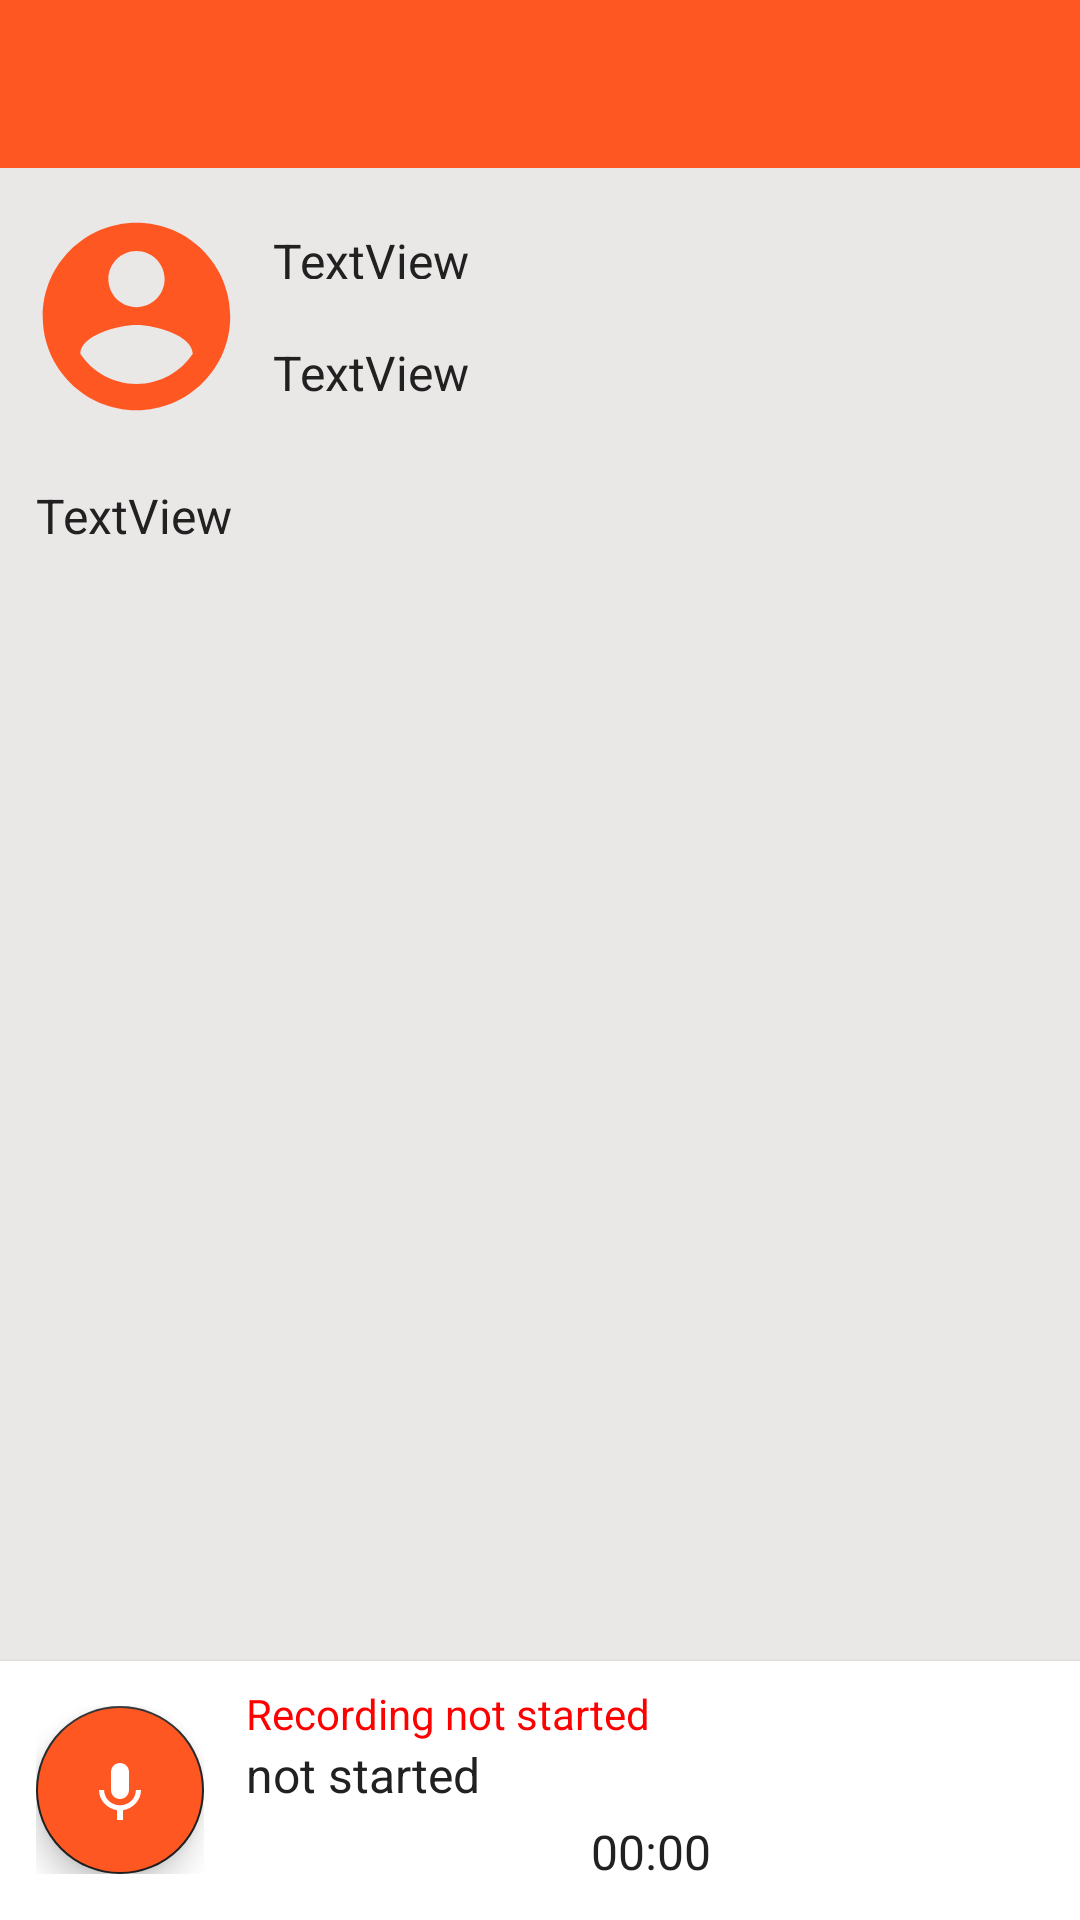

Android layout source for this screen:
<!-- AndroidManifest.xml: application theme Theme.DoctorSpeechRecorder -->
<!-- res/layout/activity_feed_details.xml -->
<?xml version="1.0" encoding="utf-8"?>
<androidx.constraintlayout.widget.ConstraintLayout xmlns:android="http://schemas.android.com/apk/res/android"
    xmlns:app="http://schemas.android.com/apk/res-auto"
    xmlns:tools="http://schemas.android.com/tools"
    android:layout_width="match_parent"
    android:layout_height="match_parent"
    android:background="@color/bg_color"
    tools:context=".widget.FeedDetailsActivity">

    <androidx.appcompat.widget.Toolbar
        android:id="@+id/toolbar"
        android:layout_width="match_parent"
        android:layout_height="wrap_content"
        android:background="?attr/colorPrimary"
        android:minHeight="?attr/actionBarSize"
        android:theme="?attr/actionBarTheme"
        app:layout_constraintEnd_toEndOf="parent"
        app:layout_constraintStart_toStartOf="parent"
        app:layout_constraintTop_toTopOf="parent" />

    <com.google.android.material.imageview.ShapeableImageView
        android:id="@+id/profile_image"
        android:layout_width="75dp"
        android:layout_height="75dp"
        android:layout_marginStart="8dp"
        android:layout_marginTop="12dp"
        android:scaleType="fitXY"
        android:src="@drawable/ic_user_place_holder"
        app:layout_constraintStart_toStartOf="parent"
        app:layout_constraintTop_toBottomOf="@+id/toolbar"
        app:shapeAppearanceOverlay="@style/circular" />

    <TextView
        android:id="@+id/tv_user_name"
        android:layout_width="0dp"
        android:layout_height="17dp"
        android:layout_marginStart="8dp"
        android:layout_marginTop="8dp"
        android:layout_marginEnd="8dp"
        android:text="TextView"
        android:textColor="@color/primary_text"
        android:textSize="@dimen/text_value_16"
        app:layout_constraintEnd_toEndOf="parent"
        app:layout_constraintStart_toEndOf="@+id/profile_image"
        app:layout_constraintTop_toTopOf="@+id/profile_image" />

    <TextView
        android:id="@+id/tv_upload_date"
        android:layout_width="0dp"
        android:layout_height="wrap_content"
        android:layout_marginTop="12dp"
        android:text="TextView"
        android:textColor="@color/primary_text"
        android:textSize="@dimen/text_value_16"
        app:layout_constraintBottom_toBottomOf="@+id/profile_image"
        app:layout_constraintEnd_toEndOf="@+id/tv_user_name"
        app:layout_constraintStart_toStartOf="@+id/tv_user_name"
        app:layout_constraintTop_toBottomOf="@+id/tv_user_name" />

    <ScrollView
        android:layout_width="0dp"
        android:layout_height="0dp"
        android:layout_marginTop="6dp"
        app:layout_constraintBottom_toTopOf="@+id/linearLayout3"
        app:layout_constraintEnd_toEndOf="parent"
        app:layout_constraintStart_toStartOf="parent"
        app:layout_constraintTop_toBottomOf="@+id/profile_image">

        <TextView
            android:id="@+id/tv_feed_container"
            android:layout_width="match_parent"
            android:layout_height="wrap_content"
            android:layout_margin="@dimen/value_12"
            android:layout_marginEnd="@dimen/value_12"
            android:text="TextView"
            android:textColor="@color/primary_text"
            android:textSize="@dimen/text_value_16" />
    </ScrollView>


    <LinearLayout
        android:id="@+id/linearLayout3"
        android:layout_width="match_parent"
        android:layout_height="wrap_content"
        android:background="@color/accent"
        android:elevation="@dimen/value_2"
        android:orientation="horizontal"
        android:padding="@dimen/value_8"
        app:layout_constraintBottom_toBottomOf="parent"
        app:layout_constraintEnd_toEndOf="parent"
        app:layout_constraintStart_toStartOf="parent">

        <LinearLayout
            android:layout_width="wrap_content"
            android:layout_height="wrap_content"
            android:layout_gravity="center"
            android:background="@android:color/transparent"
            android:layout_margin="@dimen/value_4">

            <com.google.android.material.floatingactionbutton.FloatingActionButton
                android:id="@+id/floating_action_button"
                android:layout_width="wrap_content"
                android:layout_height="wrap_content"
                android:backgroundTint="@color/primary"
                android:src="@drawable/ic_recording"
                android:contentDescription="@string/app_name"
                android:elevation="@dimen/value_4"
                app:tint="@color/accent"
                app:fabSize="auto" />
        </LinearLayout>

        <LinearLayout
            android:layout_width="0dp"
            android:layout_height="wrap_content"
            android:layout_gravity="center"
            android:layout_marginStart="@dimen/value_10"
            android:layout_weight="1"
            android:orientation="vertical">

            <TextView
                android:id="@+id/tv_record_option"
                android:layout_width="wrap_content"
                android:layout_height="wrap_content"
                android:text="Recording not started"
                android:textColor="@color/red"
                app:layout_constraintTop_toTopOf="parent" />

            <TextView
                android:id="@+id/textView2"
                android:layout_width="match_parent"
                android:layout_height="wrap_content"
                android:ellipsize="marquee"
                android:singleLine="true"
                android:text="not started"
                android:textColor="@color/primary_text"
                android:textSize="@dimen/text_value_16" />

            <Chronometer
                android:id="@+id/record_timer"
                android:layout_width="match_parent"
                android:layout_height="wrap_content"
                android:layout_marginTop="4dp"
                android:layout_marginBottom="4dp"
                android:gravity="center"
                android:textColor="@color/primary_text"
                android:textSize="@dimen/text_value_16" />
        </LinearLayout>


    </LinearLayout>
</androidx.constraintlayout.widget.ConstraintLayout>
<!-- resources referenced by this layout -->
<resources>
  <color name="accent">#FFFFFF</color>
  <color name="bg_color">#EAE7E7</color>
  <color name="primary">#FF5722</color>
  <color name="primary_text">#212121</color>
  <color name="red">#FF0000</color>
  <dimen name="text_value_16">16sp</dimen>
  <dimen name="value_10">10dp</dimen>
  <dimen name="value_12">12dp</dimen>
  <dimen name="value_2">2dp</dimen>
  <dimen name="value_4">4dp</dimen>
  <dimen name="value_8">8dp</dimen>
  <!-- drawable ic_recording (drawable) -->
  <vector android:height="24dp" android:tint="@color/primary"
      android:viewportHeight="24" android:viewportWidth="24"
      android:width="24dp" xmlns:android="http://schemas.android.com/apk/res/android">
      <path android:fillColor="@android:color/white" android:pathData="M12,15c1.66,0 2.99,-1.34 2.99,-3L15,6c0,-1.66 -1.34,-3 -3,-3S9,4.34 9,6v6c0,1.66 1.34,3 3,3zM17.3,12c0,3 -2.54,5.1 -5.3,5.1S6.7,15 6.7,12L5,12c0,3.42 2.72,6.23 6,6.72L11,22h2v-3.28c3.28,-0.48 6,-3.3 6,-6.72h-1.7z"/>
  </vector>
  <!-- drawable ic_user_place_holder (drawable) -->
  <vector android:height="64dp" android:tint="@color/primary"
      android:viewportHeight="24" android:viewportWidth="24"
      android:width="64dp" xmlns:android="http://schemas.android.com/apk/res/android">
      <path android:fillColor="@android:color/white" android:pathData="M12,2C6.48,2 2,6.48 2,12s4.48,10 10,10 10,-4.48 10,-10S17.52,2 12,2zM12,5c1.66,0 3,1.34 3,3s-1.34,3 -3,3 -3,-1.34 -3,-3 1.34,-3 3,-3zM12,19.2c-2.5,0 -4.71,-1.28 -6,-3.22 0.03,-1.99 4,-3.08 6,-3.08 1.99,0 5.97,1.09 6,3.08 -1.29,1.94 -3.5,3.22 -6,3.22z"/>
  </vector>
  <string name="app_name">Doctor Speech Recorder</string>
  <style name="Theme.DoctorSpeechRecorder" parent="Theme.MaterialComponents.DayNight.NoActionBar">
          
          <item name="colorPrimary">@color/primary</item>
          <item name="colorPrimaryVariant">@color/primary_dark</item>
          <item name="colorOnPrimary">@color/accent</item>
          
          <item name="colorSecondary">@color/primary_text</item>
          <item name="colorSecondaryVariant">@color/secondary_text</item>
          <item name="colorOnSecondary">@color/black</item>
          
          <item name="android:statusBarColor" tools:targetApi="l">?attr/colorPrimaryVariant</item>
          
          <item name="android:windowTitleSize">@dimen/text_value_12</item>
      </style>
  <color name="primary_dark">#E64A19</color>
  <color name="secondary_text">#757575</color>
  <color name="black">#FF000000</color>
  <dimen name="text_value_12">12sp</dimen>
</resources>
